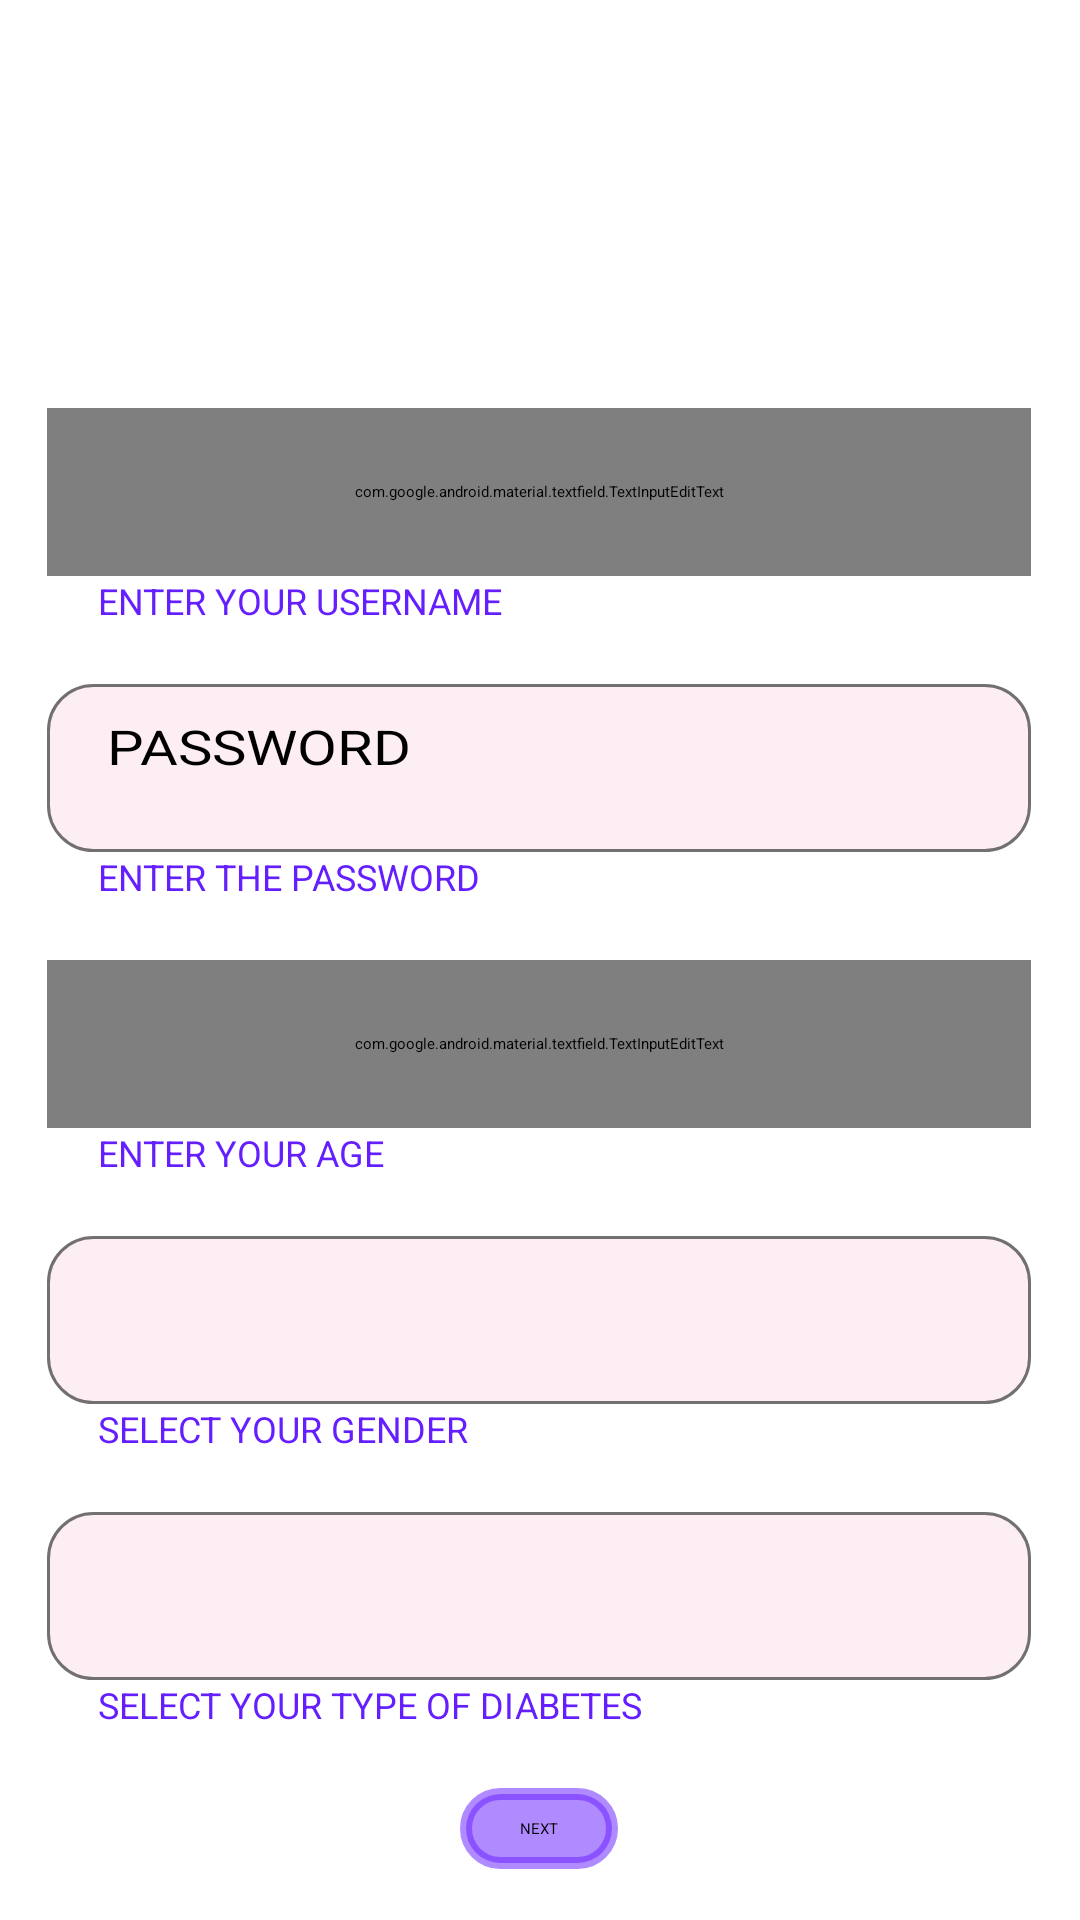

The Android layout XML behind this screen, and the referenced resources:
<!-- AndroidManifest.xml: application theme Theme.SUGARFREE -->
<!-- res/layout/activity_sign_in_emt.xml -->
<androidx.constraintlayout.widget.ConstraintLayout xmlns:android="http://schemas.android.com/apk/res/android"
xmlns:app="http://schemas.android.com/apk/res-auto"
xmlns:tools="http://schemas.android.com/tools"
android:layout_width="match_parent"
android:layout_height="match_parent"
tools:context=".SignInEmt"
android:background="@drawable/blue_ribbon">

    <ImageView
        android:id="@+id/imageView2"
        android:layout_width="wrap_content"
        android:layout_height="wrap_content"
        android:layout_marginStart="32dp"
        android:layout_marginTop="44dp"
        app:layout_constraintStart_toStartOf="parent"
        app:layout_constraintTop_toTopOf="parent"
        app:srcCompat="@drawable/group_395" />

    <ImageView
        android:id="@+id/imageView3"
        android:layout_width="wrap_content"
        android:layout_height="wrap_content"
        app:layout_constraintBottom_toBottomOf="@+id/imageView2"
        app:layout_constraintEnd_toEndOf="parent"
        app:layout_constraintHorizontal_bias="0.195"
        app:layout_constraintStart_toEndOf="@+id/imageView2"
        app:layout_constraintTop_toTopOf="@+id/imageView2"
        app:srcCompat="@drawable/sugar_free_life" />


    <TextView
        android:id="@+id/textView4"
        android:layout_width="208dp"
        android:layout_height="43dp"
        android:ems="10"
        android:inputType="textPersonName"
        android:text="SELECT YOUR GENDER"
        android:textColor="#651FFF"
        android:textSize="12sp"
        app:layout_constraintEnd_toEndOf="@+id/spinner2"
        app:layout_constraintHorizontal_bias="0.141"
        app:layout_constraintStart_toStartOf="@+id/spinner2"
        app:layout_constraintTop_toBottomOf="@+id/spinner2" />

    <TextView
        android:id="@+id/textView6"
        android:layout_width="186dp"
        android:layout_height="39dp"
        android:ems="10"
        android:inputType="textPersonName"
        android:text="SELECT YOUR TYPE OF DIABETES"
        android:textColor="#651FFF"
        android:textSize="12sp"
        app:layout_constraintEnd_toEndOf="@+id/spinner"
        app:layout_constraintHorizontal_bias="0.119"
        app:layout_constraintStart_toStartOf="@+id/spinner"
        app:layout_constraintTop_toBottomOf="@+id/spinner" />

    <com.google.android.material.textfield.TextInputEditText
        android:id="@+id/textInputEditText"
        android:layout_width="328dp"
        android:layout_height="56dp"
        android:layout_marginTop="36dp"
        android:background="@drawable/shape3"
        android:hint="AGE"
        android:textAlignment="textStart"
        android:textColor="#000000"
        android:textScaleX="1.2"
        android:textSize="16dp"
        app:layout_constraintEnd_toEndOf="@+id/editTextTextPassword"
        app:layout_constraintStart_toStartOf="@+id/editTextTextPassword"
        app:layout_constraintTop_toBottomOf="@+id/editTextTextPassword" />

    <TextView
        android:id="@+id/textView2"
        android:layout_width="165dp"
        android:layout_height="30dp"
        android:ems="10"
        android:inputType="textPersonName"
        android:text="ENTER YOUR AGE"
        android:textColor="#651FFF"
        android:textSize="12sp"
        app:layout_constraintEnd_toEndOf="@+id/textInputEditText"
        app:layout_constraintHorizontal_bias="0.104"
        app:layout_constraintStart_toStartOf="@+id/textInputEditText"
        app:layout_constraintTop_toBottomOf="@+id/textInputEditText" />

    <Button
        android:id="@+id/button2"
        android:layout_width="wrap_content"
        android:layout_height="wrap_content"
        android:layout_marginTop="36dp"
        android:text="NEXT"
        android:background="@drawable/shape1"
        app:layout_constraintEnd_toEndOf="@+id/spinner"
        app:layout_constraintStart_toStartOf="@+id/spinner"
        app:layout_constraintTop_toBottomOf="@+id/spinner" />

    <Spinner
        android:id="@+id/spinner"
        android:layout_width="328dp"
        android:layout_height="56dp"

        android:layout_marginTop="36dp"
        android:background="@drawable/shape3"
        android:textAlignment="textStart"
        android:textScaleX="1.2"
        android:textSize="16dp"
        app:layout_constraintEnd_toEndOf="@+id/spinner2"
        app:layout_constraintHorizontal_bias="0.0"
        app:layout_constraintStart_toStartOf="@+id/spinner2"
        app:layout_constraintTop_toBottomOf="@+id/spinner2" />

    <Spinner
        android:id="@+id/spinner2"
        android:layout_width="328dp"
        android:layout_height="56dp"
        android:layout_marginTop="36dp"

        android:background="@drawable/shape3"
        android:textAlignment="textStart"
        android:textScaleX="1.2"
        android:textSize="16dp"
        app:layout_constraintEnd_toEndOf="@+id/textInputEditText"
        app:layout_constraintStart_toStartOf="@+id/textInputEditText"
        app:layout_constraintTop_toBottomOf="@+id/textInputEditText" />

    <com.google.android.material.textfield.TextInputEditText
        android:id="@+id/textInputEditText1"
        android:layout_width="328dp"
        android:layout_height="56dp"
        android:layout_marginTop="92dp"
        android:background="@drawable/shape3"
        android:hint="USERNAME"
        android:textAlignment="inherit"
        android:textColor="#000000"
        android:textScaleX="1.2"
        android:textSize="16dp"
        app:layout_constraintEnd_toEndOf="parent"
        app:layout_constraintHorizontal_bias="0.492"
        app:layout_constraintStart_toStartOf="parent"
        app:layout_constraintTop_toBottomOf="@+id/imageView3" />

    <EditText
        android:id="@+id/editTextTextPassword"
        android:layout_width="328dp"
        android:layout_height="56dp"
        android:layout_marginTop="36dp"
        android:background="@drawable/shape3"
        android:hint="PASSWORD"
        android:textColor="#000000"
        android:textScaleX="1.2"
        android:textSize="16dp"
        app:layout_constraintEnd_toEndOf="@+id/textInputEditText1"
        app:layout_constraintStart_toStartOf="@+id/textInputEditText1"
        app:layout_constraintTop_toBottomOf="@+id/textInputEditText1" />

    <TextView
        android:id="@+id/textView21"
        android:layout_width="176dp"
        android:layout_height="39dp"
        android:ems="10"
        android:inputType="textPersonName"
        android:text="ENTER YOUR USERNAME"
        android:textColor="#651FFF"
        android:textSize="12sp"

        app:layout_constraintEnd_toEndOf="@+id/textInputEditText1"
        app:layout_constraintHorizontal_bias="0.111"
        app:layout_constraintStart_toStartOf="@+id/textInputEditText1"
        app:layout_constraintTop_toBottomOf="@+id/textInputEditText1" />

    <TextView
        android:id="@+id/textView3"
        android:layout_width="176dp"
        android:layout_height="39dp"
        android:ems="10"
        android:inputType="textPersonName"
        android:text="ENTER THE PASSWORD"
        android:textColor="#651FFF"
        android:textSize="12sp"
        app:layout_constraintEnd_toEndOf="@+id/editTextTextPassword"
        app:layout_constraintHorizontal_bias="0.111"
        app:layout_constraintStart_toStartOf="@+id/editTextTextPassword"
        app:layout_constraintTop_toBottomOf="@+id/editTextTextPassword" />

</androidx.constraintlayout.widget.ConstraintLayout>
<!-- resources referenced by this layout -->
<resources>
  <!-- drawable group_395: png bitmap (drawable, 1561 bytes) -->
  <!-- drawable shape1 (drawable-v24) -->
  <?xml version="1.0" encoding="utf-8"?>
  <shape xmlns:android="http://schemas.android.com/apk/res/android"
      android:shape="rectangle">
  
      <stroke
          android:width="4dp"
          android:color="#83651FFF" >
      </stroke>
  
      <solid
          android:color="#83651FFF"/>
      <corners
          android:radius="15dp"/>
  
      <padding
          android:top="10dp"
          android:bottom="10dp"
          android:left="20dp"
          android:right="20dp"/>
  
  </shape>
  <!-- drawable shape3 (drawable) -->
  <?xml version="1.0" encoding="utf-8"?>
  <shape xmlns:android="http://schemas.android.com/apk/res/android"
      android:shape="rectangle">
  
      <stroke
          android:width="1dp"
          android:color="#DC5C5B5B" >
      </stroke>
  
      <solid
          android:color="#A3FCE4EC"/>
      <corners
          android:radius="15dp"/>
  
      <padding
          android:top="10dp"
          android:bottom="10dp"
          android:left="20dp"
          android:right="20dp"/>
  
  </shape>
  <!-- drawable sugar_free_life: png bitmap (drawable, 1771 bytes) -->
  <style name="Theme.SUGARFREE" parent="Theme.MaterialComponents.DayNight.NoActionBar">
          
          <item name="colorPrimary">@color/purple_500</item>
          <item name="colorPrimaryVariant">@color/purple_700</item>
          <item name="colorOnPrimary">@color/white</item>
          
          <item name="colorSecondary">@color/teal_200</item>
          <item name="colorSecondaryVariant">@color/teal_700</item>
          <item name="colorOnSecondary">@color/black</item>
          
          <item name="android:statusBarColor" tools:targetApi="l">?attr/colorPrimaryVariant</item>
          
      </style>
  <!-- not gathered from this repository: default colours our renderer supplied (Android Studio template values) -->
  <color name="purple_500">#FF6200EE</color>
  <color name="purple_700">#FF3700B3</color>
  <color name="teal_200">#FF03DAC5</color>
  <color name="teal_700">#FF018786</color>
  <color name="black">#FF000000</color>
  <color name="white">#FFFFFFFF</color>
</resources>
